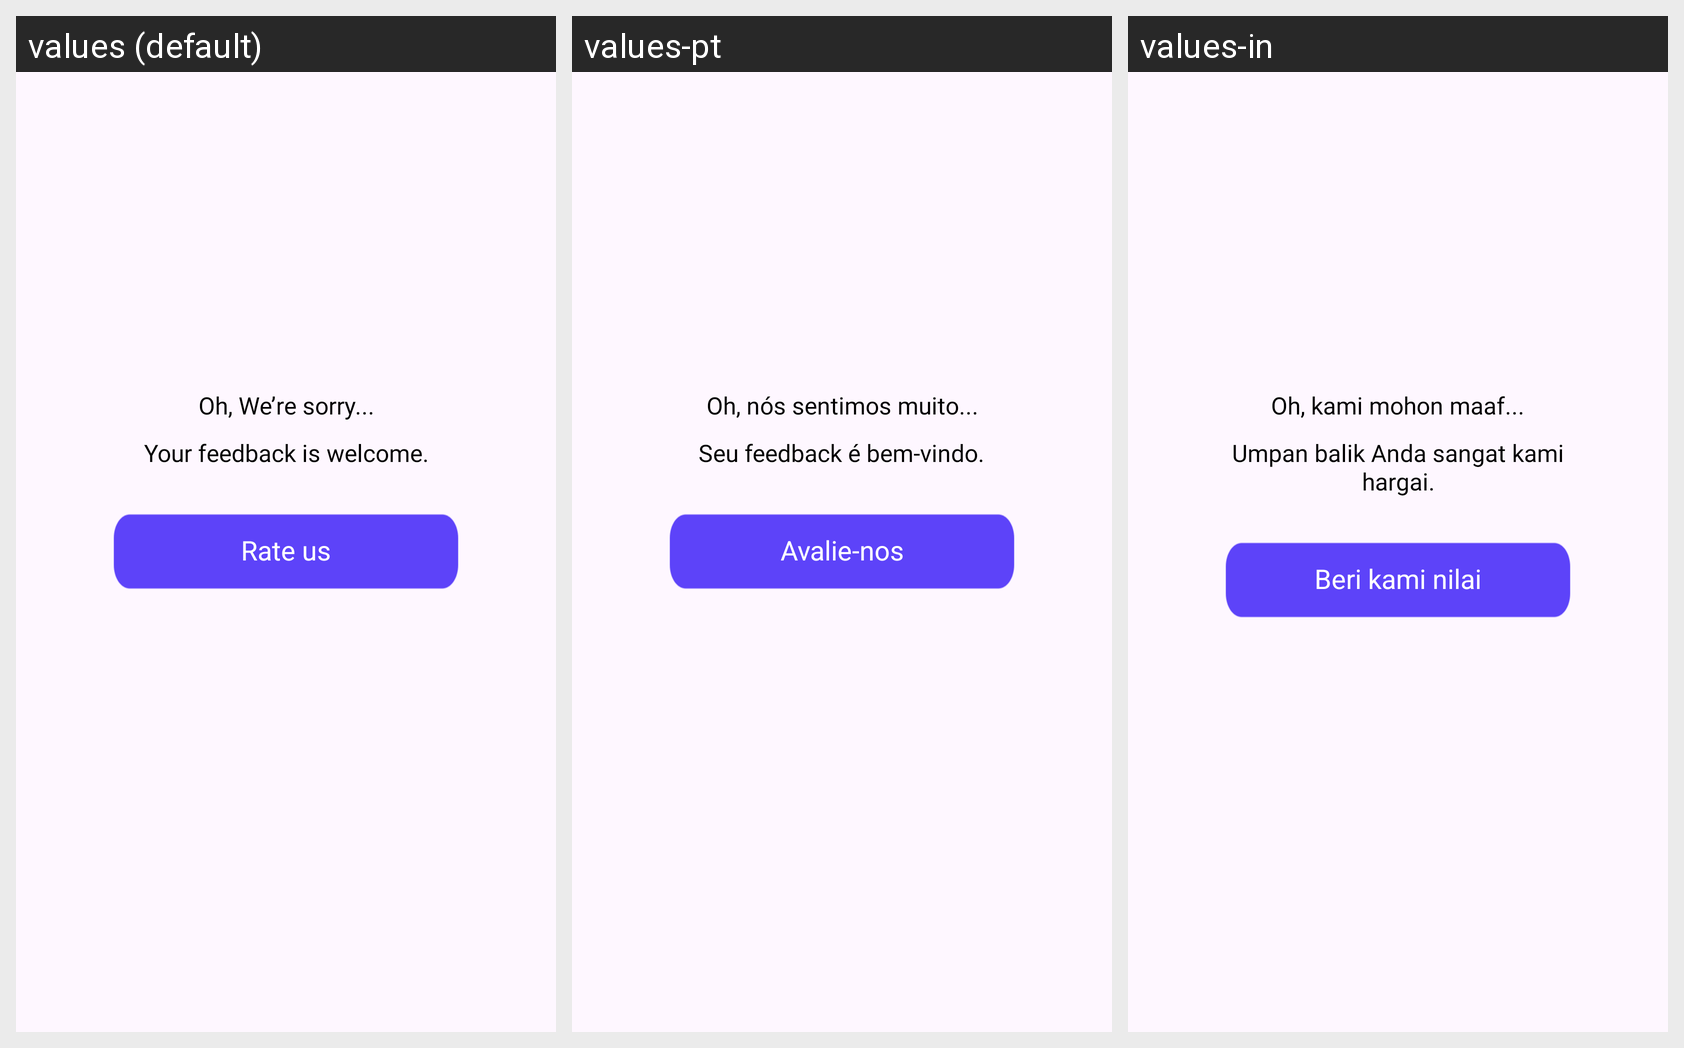

The Android screen above is rendered under several locales of the same app. Produce the string resources it draws, with the default and per-locale values.
Android screen res/layout/dialog_rating.xml rendered under 3 locales, left to right: values (default), values-pt, values-in. Device: Nexus 5 (rendered at 1080×1920; each locale shown at half size, 540×960, under a caption strip naming it); theme Theme.DoodleArt.
Other locales in the repository, not shown: values-de, values-es, values-fr, values-hi, values-ja, values-vi.
Strings drawn on this screen, with the default value and each locale's value (text and hints the layout hard-codes, and strings that could not be matched under every locale, appear in the picture but are not listed):

oh_we_re_sorry
  values: Oh, We’re sorry...
  values-pt: Oh, nós sentimos muito...
  values-in: Oh, kami mohon maaf...

your_feedback_is_welcome
  values: Your feedback is welcome.
  values-pt: Seu feedback é bem-vindo.
  values-in: Umpan balik Anda sangat kami hargai.

rate_us
  values: Rate us
  values-pt: Avalie-nos
  values-in: Beri kami nilai
